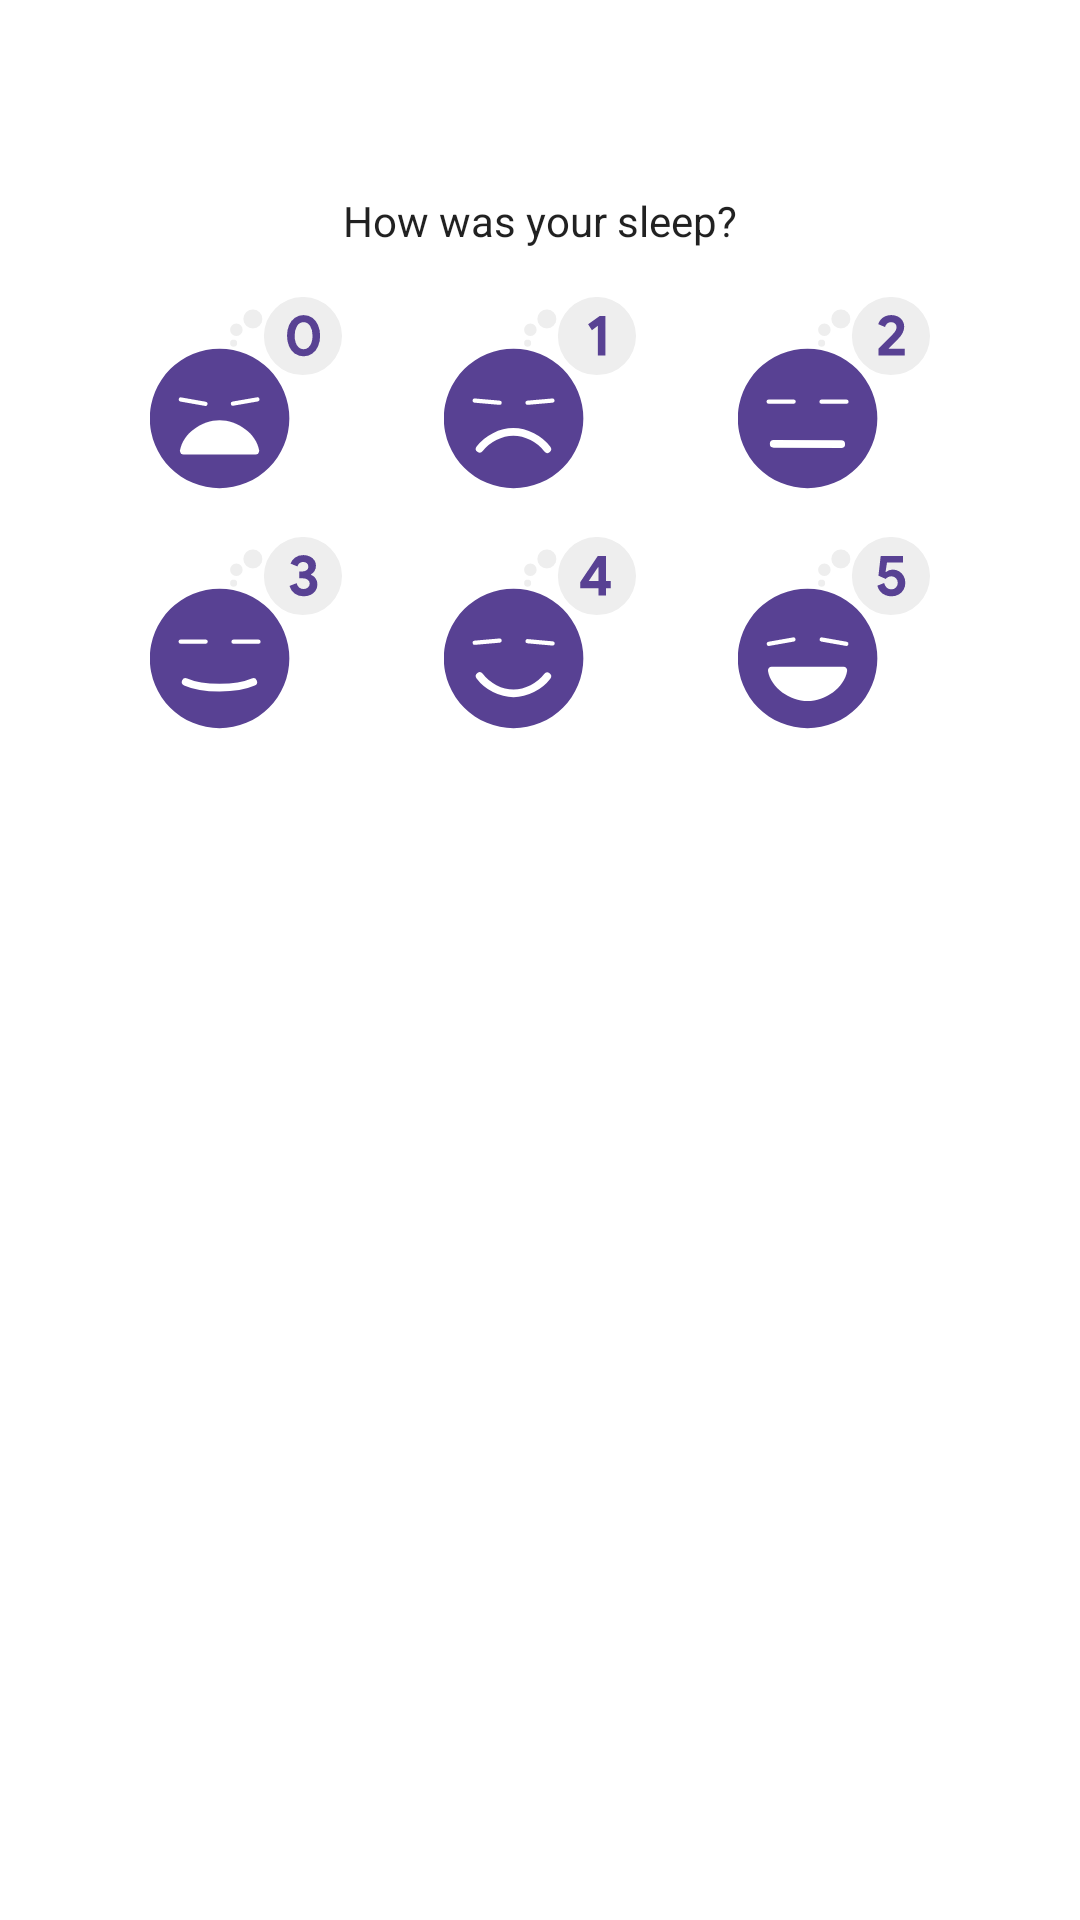

This screen was rendered from an Android layout file. Write that file and the resources it references.
<!-- AndroidManifest.xml: application theme Theme.SleepTracker -->
<!-- res/layout/sleep_quality_fragment.xml -->
<?xml version="1.0" encoding="utf-8"?>
<androidx.constraintlayout.widget.ConstraintLayout xmlns:android="http://schemas.android.com/apk/res/android"
    xmlns:app="http://schemas.android.com/apk/res-auto"
    xmlns:tools="http://schemas.android.com/tools"
    android:layout_width="match_parent"
    android:layout_height="match_parent"
    tools:context=".ui.main.SleepQualityFragment">

    <androidx.constraintlayout.widget.ConstraintLayout
        android:id="@+id/quality_container"
        android:layout_width="0dp"
        android:layout_height="0dp"
        android:visibility="visible"
        app:layout_constraintBottom_toBottomOf="parent"
        app:layout_constraintEnd_toEndOf="parent"
        app:layout_constraintStart_toStartOf="parent"
        app:layout_constraintTop_toTopOf="parent">

        <TextView
            android:id="@+id/title_text"
            style="@style/TextAppearance.AppCompat.Body1"
            android:layout_width="wrap_content"
            android:layout_height="wrap_content"
            android:layout_marginTop="64dp"
            android:layout_marginBottom="16dp"
            android:text="@string/rate_sleep"
            app:layout_constraintBottom_toTopOf="@+id/quality_zero_image"
            app:layout_constraintEnd_toEndOf="parent"
            app:layout_constraintStart_toStartOf="parent"
            app:layout_constraintTop_toTopOf="parent" />

        <ImageView
            android:id="@+id/quality_zero_image"
            android:layout_width="64dp"
            android:layout_height="64dp"
            android:layout_marginStart="16dp"
            android:layout_marginTop="16dp"
            app:layout_constraintEnd_toStartOf="@+id/quality_one_image"
            app:layout_constraintStart_toStartOf="parent"
            app:layout_constraintTop_toBottomOf="@+id/title_text"
            app:srcCompat="@drawable/ic_sleep_0" />

        <ImageView
            android:id="@+id/quality_one_image"
            android:layout_width="64dp"
            android:layout_height="64dp"
            app:layout_constraintBottom_toBottomOf="@+id/quality_zero_image"
            app:layout_constraintEnd_toStartOf="@+id/quality_two_image"
            app:layout_constraintStart_toEndOf="@+id/quality_zero_image"
            app:srcCompat="@drawable/ic_sleep_1" />

        <ImageView
            android:id="@+id/quality_two_image"
            android:layout_width="64dp"
            android:layout_height="64dp"
            android:layout_marginEnd="16dp"
            app:layout_constraintBottom_toBottomOf="@+id/quality_one_image"
            app:layout_constraintEnd_toEndOf="parent"
            app:layout_constraintStart_toEndOf="@+id/quality_one_image"
            app:srcCompat="@drawable/ic_sleep_2" />

        <ImageView
            android:id="@+id/quality_three_image"
            android:layout_width="64dp"
            android:layout_height="64dp"
            android:layout_marginStart="16dp"
            android:layout_marginTop="16dp"
            android:layout_marginBottom="16dp"
            app:layout_constraintBottom_toBottomOf="parent"
            app:layout_constraintEnd_toStartOf="@+id/quality_four_image"
            app:layout_constraintStart_toStartOf="parent"
            app:layout_constraintTop_toBottomOf="@+id/quality_zero_image"
            app:layout_constraintVertical_bias="0.0"
            app:srcCompat="@drawable/ic_sleep_3" />

        <ImageView
            android:id="@+id/quality_four_image"
            android:layout_width="64dp"
            android:layout_height="64dp"
            app:layout_constraintBottom_toBottomOf="@+id/quality_three_image"
            app:layout_constraintEnd_toStartOf="@+id/quality_five_image"
            app:layout_constraintStart_toEndOf="@+id/quality_three_image"
            app:layout_constraintTop_toTopOf="@+id/quality_three_image"
            app:srcCompat="@drawable/ic_sleep_4" />

        <ImageView
            android:id="@+id/quality_five_image"
            android:layout_width="64dp"
            android:layout_height="64dp"
            android:layout_marginEnd="16dp"
            app:layout_constraintBottom_toBottomOf="@+id/quality_four_image"
            app:layout_constraintEnd_toEndOf="parent"
            app:layout_constraintStart_toEndOf="@+id/quality_four_image"
            app:layout_constraintTop_toTopOf="@+id/quality_four_image"
            app:srcCompat="@drawable/ic_sleep_5" />

    </androidx.constraintlayout.widget.ConstraintLayout>

    <ProgressBar
        android:id="@+id/progress_bar"
        android:layout_width="wrap_content"
        android:layout_height="wrap_content"
        android:clickable="true"
        android:focusable="true"
        android:visibility="gone"
        app:layout_constraintBottom_toBottomOf="parent"
        app:layout_constraintEnd_toEndOf="parent"
        app:layout_constraintStart_toStartOf="parent"
        app:layout_constraintTop_toTopOf="parent"
        app:layout_constraintVertical_bias="0.25" />

</androidx.constraintlayout.widget.ConstraintLayout>
<!-- resources referenced by this layout -->
<resources>
  <!-- drawable ic_sleep_1 (drawable) -->
  <vector android:height="24dp" android:viewportHeight="500"
      android:viewportWidth="500" android:width="24dp" xmlns:android="http://schemas.android.com/apk/res/android">
      <path android:fillColor="#584193" android:pathData="M181.16,316.18m-181.7,0a181.7,181.7 0,1 1,363.4 0a181.7,181.7 0,1 1,-363.4 0"/>
      <path android:fillColor="#fff" android:pathData="M80.313,264.221L145.284,269.905A5.49,5.49 50,0 1,150.275 275.853L150.271,275.903A5.49,5.49 50,0 1,144.323 280.893L79.351,275.209A5.49,5.49 50,0 1,74.361 269.261L74.365,269.212A5.49,5.49 50,0 1,80.313 264.221z"/>
      <path android:fillColor="#fff" android:pathData="M217.037,269.907L282.009,264.223A5.49,5.49 130,0 1,287.956 269.213L287.961,269.263A5.49,5.49 130,0 1,282.97 275.211L217.998,280.895A5.49,5.49 130,0 1,212.051 275.904L212.046,275.855A5.49,5.49 130,0 1,217.037 269.907z"/>
      <path android:fillColor="#00000000"
          android:pathData="M92.91,395.3c19.86,-26.3 54.92,-43.94 87.69,-43.94 33.08,0 68.5,18 88.26,44.69"
          android:strokeColor="#fff" android:strokeLineCap="round" android:strokeWidth="20"/>
      <path android:fillColor="#eee" android:pathData="M398.31,101.69m-101.69,0a101.69,101.69 0,1 1,203.38 0a101.69,101.69 0,1 1,-203.38 0"/>
      <path android:fillColor="#eee" android:pathData="M267.86,57.09m-24.76,0a24.76,24.76 0,1 1,49.52 0a24.76,24.76 0,1 1,-49.52 0"/>
      <path android:fillColor="#eee" android:pathData="M224.93,85.36m-16.33,0a16.33,16.33 0,1 1,32.66 0a16.33,16.33 0,1 1,-32.66 0"/>
      <path android:fillColor="#eee" android:pathData="M217.77,120.19m-9.17,0a9.17,9.17 0,1 1,18.34 0a9.17,9.17 0,1 1,-18.34 0"/>
      <path android:fillColor="#584193" android:pathData="M400.67,75.13 L385.22,86.38l-9.9,-15.15 30.15,-21.75h14.85v102.6H400.67Z"/>
  </vector>
  <string name="rate_sleep">How was your sleep?</string>
  <style name="Theme.SleepTracker" parent="Theme.MaterialComponents.DayNight.DarkActionBar">
          
          <item name="colorPrimary">@color/purple_500</item>
          <item name="colorPrimaryVariant">@color/purple_700</item>
          <item name="colorOnPrimary">@color/white</item>
          
          <item name="colorSecondary">@color/teal_200</item>
          <item name="colorSecondaryVariant">@color/teal_700</item>
          <item name="colorOnSecondary">@color/black</item>
          
          <item name="android:statusBarColor" tools:targetApi="l">?attr/colorPrimaryVariant</item>
          
      </style>
  <!-- not gathered from this repository: default colours our renderer supplied (Android Studio template values) -->
  <color name="purple_500">#FF6200EE</color>
  <color name="purple_700">#FF3700B3</color>
  <color name="teal_200">#FF03DAC5</color>
  <color name="teal_700">#FF018786</color>
  <color name="black">#FF000000</color>
  <color name="white">#FFFFFFFF</color>
</resources>
